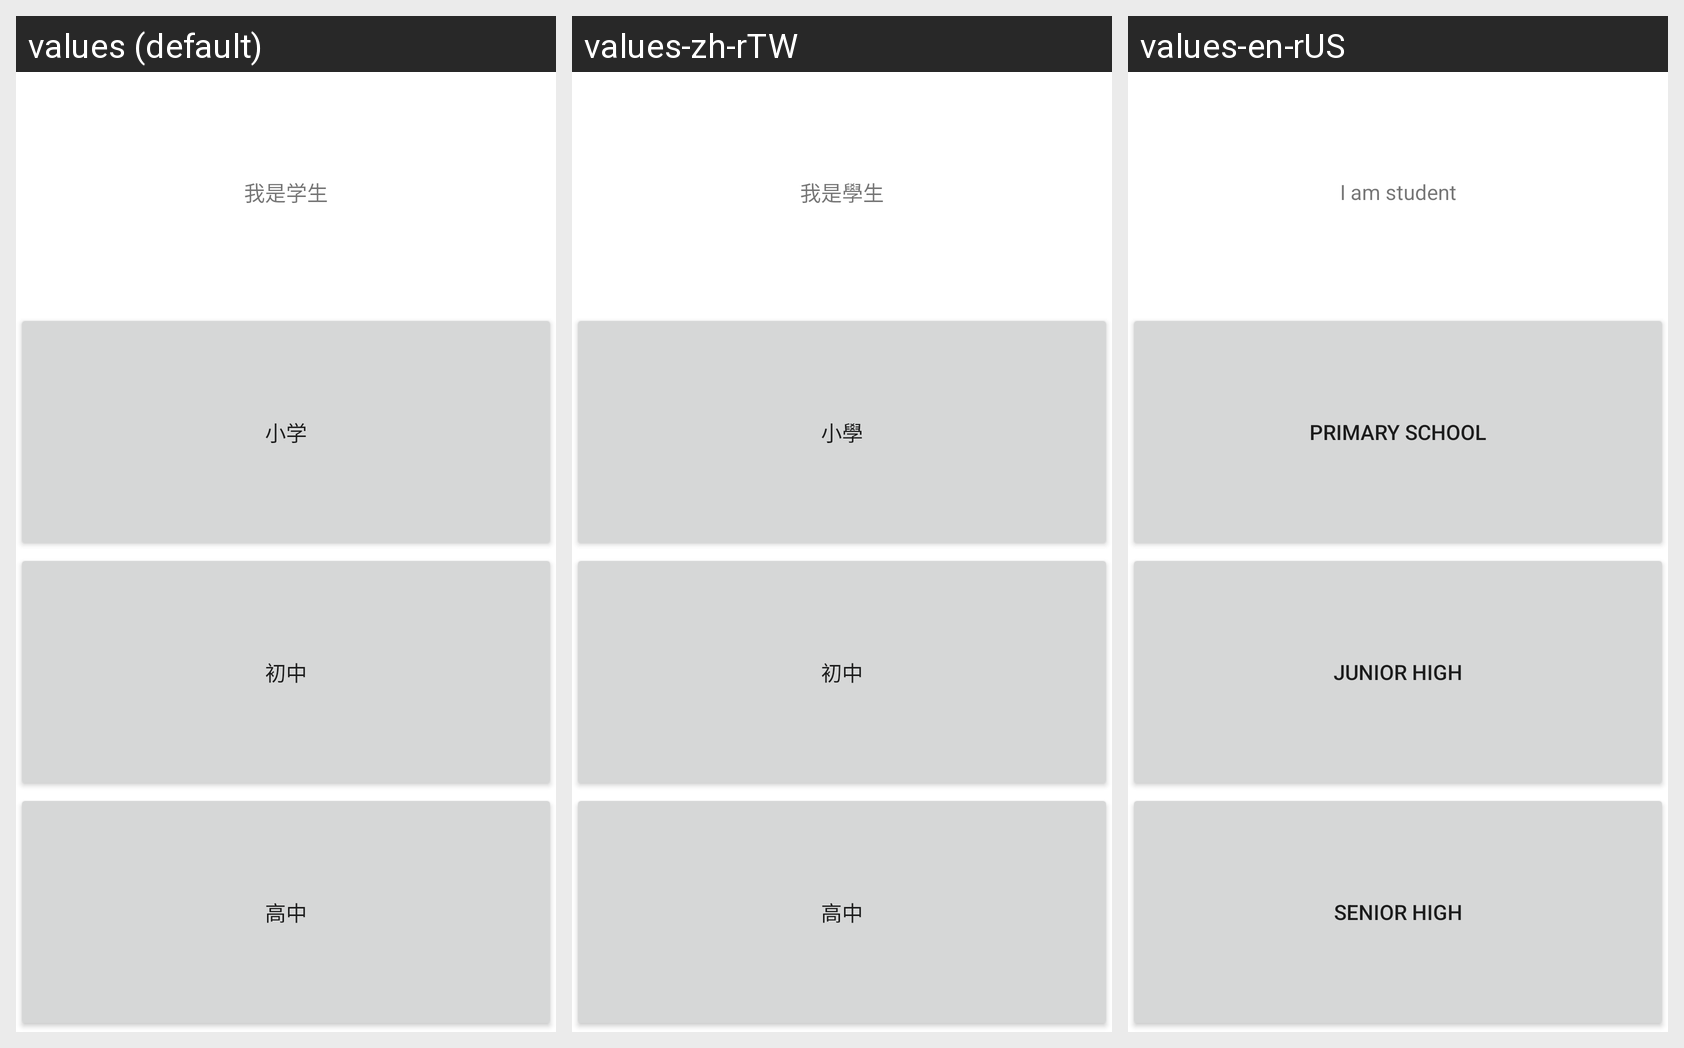

The Android screen above is rendered under several locales of the same app. Produce the string resources it draws, with the default and per-locale values.
Android screen res/layout/student.xml rendered under 3 locales, left to right: values (default), values-zh-rTW, values-en-rUS. Device: Nexus 5 (rendered at 1080×1920; each locale shown at half size, 540×960, under a caption strip naming it); theme AppTheme.
Strings drawn on this screen, with the default value and each locale's value (text and hints the layout hard-codes, and strings that could not be matched under every locale, appear in the picture but are not listed):

i_student
  values: 我是学生
  values-zh-rTW: 我是學生
  values-en-rUS: I am student

primary
  values: 小学
  values-zh-rTW: 小學
  values-en-rUS: Primary school

junior_middle_school
  values: 初中
  values-zh-rTW: 初中
  values-en-rUS: junior high

hight_school
  values: 高中
  values-zh-rTW: 高中
  values-en-rUS: senior high
